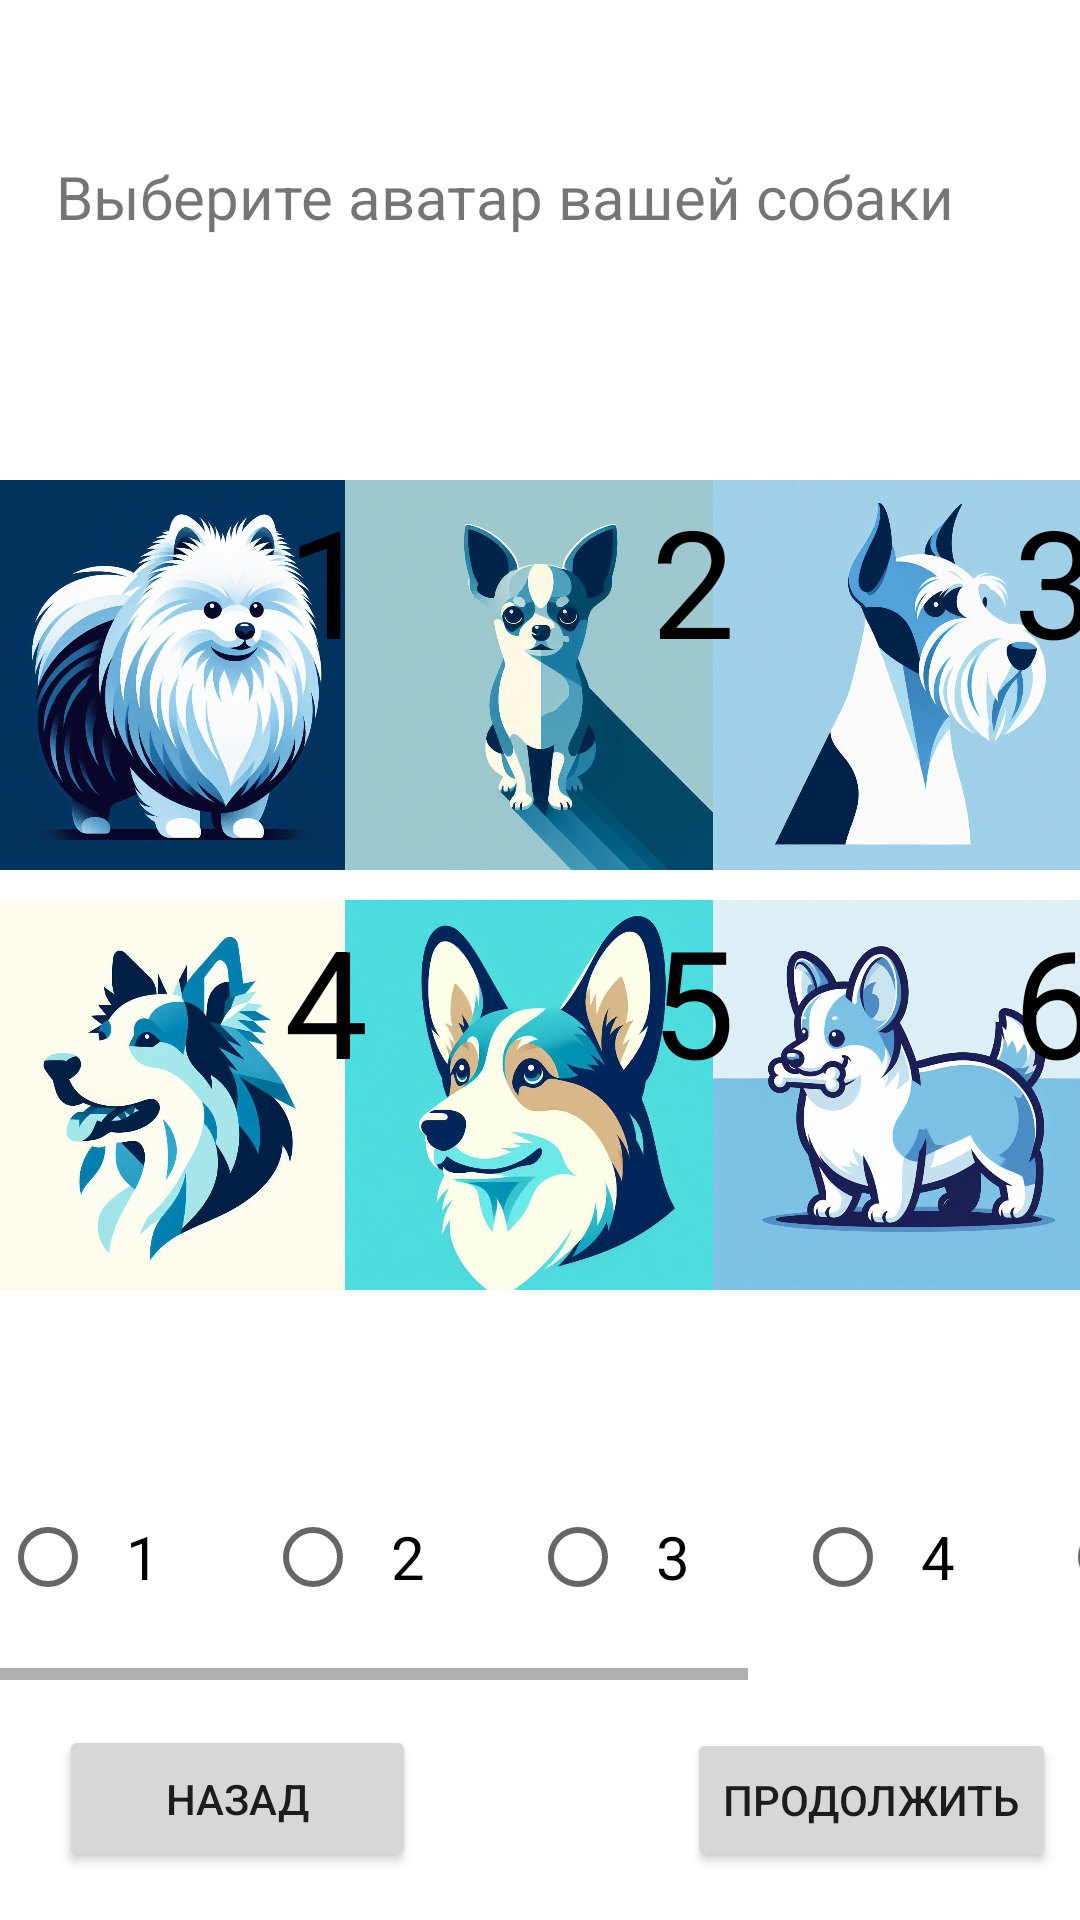

Produce the Android XML layout that renders to this screen, including the resource entries it uses.
<!-- AndroidManifest.xml: application theme Theme.RenameLater -->
<!-- res/layout/activity_regchoose_avatar.xml -->
<?xml version="1.0" encoding="utf-8"?>
<androidx.constraintlayout.widget.ConstraintLayout xmlns:android="http://schemas.android.com/apk/res/android"
    xmlns:app="http://schemas.android.com/apk/res-auto"
    xmlns:tools="http://schemas.android.com/tools"
    android:layout_width="match_parent"
    android:layout_height="match_parent"
    tools:context=".REGchooseAVATAR">

    <TextView
        android:id="@+id/plsChooseIcon"
        android:layout_width="323dp"
        android:layout_height="82dp"
        android:layout_marginTop="52dp"
        android:text="Выберите аватар вашей собаки"
        android:textSize="20sp"
        app:layout_constraintEnd_toEndOf="parent"
        app:layout_constraintStart_toStartOf="parent"
        app:layout_constraintTop_toTopOf="parent" />

    <Button
        android:id="@+id/backToBirthd"
        android:layout_width="119dp"
        android:layout_height="49dp"
        android:layout_marginStart="8dp"
        android:layout_marginBottom="16dp"
        android:text="@string/back"
        app:layout_constraintBottom_toBottomOf="parent"
        app:layout_constraintEnd_toEndOf="parent"
        app:layout_constraintHorizontal_bias="0.05"
        app:layout_constraintStart_toStartOf="parent" />

    <Button
        android:id="@+id/continueToVet"
        android:layout_width="wrap_content"
        android:layout_height="wrap_content"
        android:layout_marginStart="116dp"
        android:layout_marginEnd="8dp"
        android:layout_marginBottom="16dp"
        android:text="@string/enter"
        app:layout_constraintBottom_toBottomOf="parent"
        app:layout_constraintEnd_toEndOf="parent"
        app:layout_constraintHorizontal_bias="1.0"
        app:layout_constraintStart_toEndOf="@+id/backToBirthd"
        app:layout_constraintStart_toStartOf="parent" />

    <HorizontalScrollView
        android:layout_width="410dp"
        android:layout_height="65dp"
        android:layout_marginEnd="1dp"
        android:layout_marginBottom="80dp"
        app:layout_constraintBottom_toBottomOf="parent"
        app:layout_constraintEnd_toEndOf="parent"
        app:layout_constraintHorizontal_bias="0.0"
        app:layout_constraintStart_toStartOf="parent">

        <LinearLayout
            android:layout_width="wrap_content"
            android:layout_height="match_parent"
            android:orientation="vertical">

            <RadioGroup
                android:id="@+id/WhichOne"
                android:layout_width="674dp"
                android:layout_height="57dp"
                android:layout_marginBottom="60dp"
                android:orientation="horizontal"
                app:layout_constraintBottom_toBottomOf="parent"
                tools:layout_editor_absoluteX="-199dp">

                <RadioButton
                    android:id="@+id/avatar1"
                    android:layout_width="wrap_content"
                    android:layout_height="wrap_content"
                    android:text="  1       "
                    android:textSize="20sp"
                    tools:layout_editor_absoluteX="8dp"
                    tools:layout_editor_absoluteY="303dp" />

                <RadioButton
                    android:id="@+id/avatar2"
                    android:layout_width="wrap_content"
                    android:layout_height="wrap_content"
                    android:text="  2       "
                    android:textSize="20sp"
                    tools:layout_editor_absoluteX="155dp"
                    tools:layout_editor_absoluteY="304dp" />

                <RadioButton
                    android:id="@+id/avatar3"
                    android:layout_width="wrap_content"
                    android:layout_height="wrap_content"
                    android:text="  3       "
                    android:textSize="20sp"
                    tools:layout_editor_absoluteX="283dp"
                    tools:layout_editor_absoluteY="306dp" />

                <RadioButton
                    android:id="@+id/avatar4"
                    android:layout_width="wrap_content"
                    android:layout_height="wrap_content"
                    android:text="  4       "
                    android:textSize="20sp"
                    tools:layout_editor_absoluteX="13dp"
                    tools:layout_editor_absoluteY="524dp" />

                <RadioButton
                    android:id="@+id/avatar5"
                    android:layout_width="wrap_content"
                    android:layout_height="wrap_content"
                    android:text="  5       "
                    android:textSize="20sp"
                    tools:layout_editor_absoluteX="152dp"
                    tools:layout_editor_absoluteY="528dp" />

                <RadioButton
                    android:id="@+id/avatar6"
                    android:layout_width="wrap_content"
                    android:layout_height="wrap_content"
                    android:text="  6       "
                    android:textSize="20sp"
                    tools:layout_editor_absoluteX="286dp"
                    tools:layout_editor_absoluteY="524dp" />
            </RadioGroup>
        </LinearLayout>
    </HorizontalScrollView>

    <ImageView
        android:id="@+id/dog1"
        android:layout_width="130dp"
        android:layout_height="130dp"
        android:layout_marginTop="160dp"
        app:layout_constraintEnd_toStartOf="@+id/dog2"
        app:layout_constraintStart_toStartOf="parent"
        app:layout_constraintTop_toTopOf="parent"
        app:srcCompat="@drawable/photo_1dog" />

    <ImageView
        android:id="@+id/dog2"
        android:layout_width="130dp"
        android:layout_height="130dp"
        android:layout_marginTop="160dp"
        app:layout_constraintEnd_toEndOf="parent"
        app:layout_constraintStart_toStartOf="parent"
        app:layout_constraintTop_toTopOf="parent"
        app:srcCompat="@drawable/photo_2dog" />

    <ImageView
        android:id="@+id/dog3"
        android:layout_width="130dp"
        android:layout_height="130dp"
        android:layout_marginTop="160dp"
        app:layout_constraintEnd_toEndOf="parent"
        app:layout_constraintStart_toEndOf="@+id/dog2"
        app:layout_constraintTop_toTopOf="parent"
        app:srcCompat="@drawable/photo_3dog" />

    <ImageView
        android:id="@+id/imageView5"
        android:layout_width="130dp"
        android:layout_height="130dp"
        android:layout_marginTop="300dp"
        app:layout_constraintEnd_toStartOf="@+id/imageView6"
        app:layout_constraintStart_toStartOf="parent"
        app:layout_constraintTop_toTopOf="parent"
        app:srcCompat="@drawable/photo_4dog" />

    <ImageView
        android:id="@+id/imageView6"
        android:layout_width="130dp"
        android:layout_height="130dp"
        android:layout_marginTop="300dp"
        app:layout_constraintEnd_toEndOf="parent"
        app:layout_constraintStart_toStartOf="parent"
        app:layout_constraintTop_toTopOf="parent"
        app:srcCompat="@drawable/photo_5dog" />

    <ImageView
        android:id="@+id/imageView7"
        android:layout_width="130dp"
        android:layout_height="130dp"
        android:layout_marginTop="300dp"
        app:layout_constraintEnd_toEndOf="parent"
        app:layout_constraintStart_toEndOf="@+id/imageView6"
        app:layout_constraintTop_toTopOf="parent"
        app:srcCompat="@drawable/photo_6dog" />

    <TextView
        android:id="@+id/textView5"
        android:layout_width="27dp"
        android:layout_height="56dp"
        android:text="1"
        android:textColor="@color/black"
        android:textSize="50sp"
        app:layout_constraintEnd_toEndOf="@+id/dog1"
        app:layout_constraintTop_toTopOf="@+id/dog1" />

    <TextView
        android:id="@+id/textView6"
        android:layout_width="wrap_content"
        android:layout_height="wrap_content"
        android:text="2"
        android:textColor="@color/black"
        android:textSize="50sp"
        app:layout_constraintEnd_toEndOf="@+id/dog2"
        app:layout_constraintTop_toTopOf="@+id/dog2" />

    <TextView
        android:id="@+id/textView7"
        android:layout_width="wrap_content"
        android:layout_height="wrap_content"
        android:layout_marginEnd="2dp"
        android:text="3"
        android:textColor="@color/black"
        android:textSize="50sp"
        app:layout_constraintEnd_toEndOf="@+id/dog3"
        app:layout_constraintTop_toTopOf="@+id/dog3" />

    <TextView
        android:id="@+id/textView17"
        android:layout_width="wrap_content"
        android:layout_height="wrap_content"
        android:text="4"
        android:textColor="@color/black"
        android:textSize="50sp"
        app:layout_constraintEnd_toEndOf="@+id/imageView5"
        app:layout_constraintTop_toTopOf="@+id/imageView5" />

    <TextView
        android:id="@+id/textView19"
        android:layout_width="wrap_content"
        android:layout_height="wrap_content"
        android:text="5"
        android:textColor="@color/black"
        android:textSize="50sp"
        app:layout_constraintEnd_toEndOf="@+id/imageView6"
        app:layout_constraintTop_toTopOf="@+id/imageView6" />

    <TextView
        android:id="@+id/textView20"
        android:layout_width="wrap_content"
        android:layout_height="wrap_content"
        android:layout_marginEnd="2dp"
        android:text="6"
        android:textColor="@color/black"
        android:textSize="50sp"
        app:layout_constraintEnd_toEndOf="@+id/imageView7"
        app:layout_constraintTop_toTopOf="@+id/imageView7" />


</androidx.constraintlayout.widget.ConstraintLayout>
<!-- resources referenced by this layout -->
<resources>
  <color name="black">#FF000000</color>
  <!-- drawable photo_1dog: jpg bitmap (drawable, 96842 bytes) -->
  <!-- drawable photo_2dog: jpg bitmap (drawable, 45396 bytes) -->
  <!-- drawable photo_3dog: jpg bitmap (drawable, 52350 bytes) -->
  <!-- drawable photo_4dog: jpg bitmap (drawable, 55969 bytes) -->
  <!-- drawable photo_5dog: jpg bitmap (drawable, 72013 bytes) -->
  <!-- drawable photo_6dog: jpg bitmap (drawable, 68024 bytes) -->
  <string name="back">Назад</string>
  <string name="enter">Продолжить</string>
  <style name="Theme.RenameLater" parent="Theme.MaterialComponents.DayNight.NoActionBar">
          
          <item name="colorPrimary">@color/night_blue</item>
          <item name="colorPrimaryVariant">@color/topbar</item>
          <item name="colorOnPrimary">@color/white</item>
          
          <item name="colorSecondary">@color/teal_200</item>
          <item name="colorSecondaryVariant">@color/teal_700</item>
          <item name="colorOnSecondary">@color/black</item>
          
          <item name="android:statusBarColor">?attr/colorPrimaryVariant</item>
          
      </style>
  <color name="night_blue">#1604d6</color>
  <color name="topbar">#636b65</color>
  <color name="white">#FFFFFFFF</color>
  <color name="teal_200">#FF03DAC5</color>
  <color name="teal_700">#FF018786</color>
</resources>
